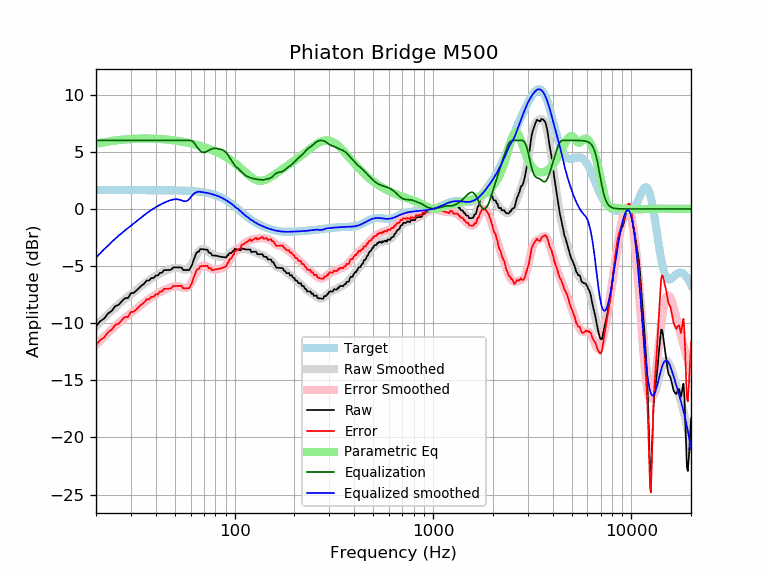

The data file committed next to this chart (first rows):
frequency, raw, error, smoothed, error_smoothed, equalization, parametric_eq, equalized_raw, equalized_smoothed, target
20, -10.28, -11.93, -10.25, -11.90, 6.00, 5.70, -4.28, -4.25, 1.65
21, -9.83, -11.47, -9.88, -11.53, 6.00, 5.77, -3.83, -3.88, 1.65
22, -9.58, -11.23, -9.53, -11.17, 6.00, 5.84, -3.58, -3.53, 1.65
23, -9.15, -10.80, -9.20, -10.84, 6.00, 5.90, -3.15, -3.20, 1.65
24, -8.92, -10.57, -8.89, -10.54, 6.00, 5.95, -2.92, -2.89, 1.65
25, -8.51, -10.15, -8.60, -10.25, 6.00, 5.99, -2.51, -2.60, 1.65
26, -8.39, -10.04, -8.34, -9.99, 6.00, 6.03, -2.39, -2.34, 1.65
27, -8.08, -9.73, -8.10, -9.75, 6.00, 6.06, -2.08, -2.10, 1.65
28, -7.81, -9.45, -7.88, -9.53, 6.00, 6.08, -1.81, -1.88, 1.65
29, -7.80, -9.44, -7.67, -9.31, 6.00, 6.11, -1.80, -1.67, 1.65
30, -7.37, -9.01, -7.46, -9.11, 6.00, 6.12, -1.37, -1.46, 1.65
31, -7.35, -9.00, -7.27, -8.92, 6.00, 6.14, -1.35, -1.27, 1.65
32, -7.13, -8.78, -7.08, -8.72, 6.00, 6.15, -1.13, -1.08, 1.65
33, -6.91, -8.56, -6.89, -8.54, 6.00, 6.16, -0.91, -0.89, 1.65
34, -6.69, -8.34, -6.71, -8.36, 6.00, 6.16, -0.69, -0.71, 1.65
35, -6.54, -8.19, -6.54, -8.19, 6.00, 6.16, -0.54, -0.54, 1.65
36, -6.26, -7.91, -6.38, -8.03, 6.00, 6.16, -0.26, -0.38, 1.65
37, -6.27, -7.91, -6.23, -7.88, 6.00, 6.16, -0.27, -0.23, 1.64
38, -6.05, -7.69, -6.09, -7.74, 6.00, 6.16, -0.05, -0.09, 1.64
39, -6.05, -7.69, -5.97, -7.61, 6.00, 6.15, -0.05, 0.03, 1.64
40, -5.83, -7.47, -5.85, -7.49, 6.00, 6.14, 0.17, 0.15, 1.64
41, -5.82, -7.47, -5.74, -7.38, 6.00, 6.13, 0.18, 0.26, 1.64
42, -5.59, -7.23, -5.64, -7.28, 6.00, 6.12, 0.41, 0.36, 1.64
43, -5.59, -7.23, -5.55, -7.19, 6.00, 6.11, 0.41, 0.45, 1.64
44, -5.36, -6.99, -5.46, -7.10, 6.00, 6.10, 0.64, 0.54, 1.64
45, -5.35, -6.99, -5.39, -7.02, 6.00, 6.08, 0.65, 0.61, 1.64
46, -5.35, -6.98, -5.32, -6.95, 6.00, 6.07, 0.65, 0.68, 1.64
47, -5.35, -6.98, -5.26, -6.89, 6.00, 6.05, 0.65, 0.74, 1.63
48, -5.30, -6.93, -5.21, -6.84, 6.00, 6.03, 0.70, 0.79, 1.63
49, -5.11, -6.74, -5.17, -6.80, 6.00, 6.01, 0.89, 0.83, 1.63
50, -5.11, -6.74, -5.15, -6.78, 6.00, 5.99, 0.89, 0.85, 1.63
51, -5.11, -6.74, -5.15, -6.77, 6.00, 5.97, 0.89, 0.85, 1.62
52, -5.11, -6.73, -5.17, -6.79, 6.00, 5.95, 0.89, 0.83, 1.62
53, -5.11, -6.73, -5.20, -6.82, 6.00, 5.92, 0.89, 0.80, 1.62
54, -5.12, -6.73, -5.25, -6.86, 6.00, 5.90, 0.88, 0.75, 1.61
55, -5.34, -6.95, -5.29, -6.90, 6.00, 5.87, 0.66, 0.71, 1.61
56, -5.34, -6.95, -5.32, -6.92, 6.00, 5.85, 0.66, 0.68, 1.60
57, -5.35, -6.94, -5.31, -6.90, 6.00, 5.82, 0.65, 0.69, 1.60
58, -5.35, -6.94, -5.25, -6.84, 6.00, 5.80, 0.65, 0.75, 1.59
59, -5.35, -6.93, -5.14, -6.73, 6.00, 5.77, 0.65, 0.86, 1.58
60, -5.12, -6.70, -4.98, -6.56, 6.00, 5.74, 0.88, 1.02, 1.58
61, -4.89, -6.46, -4.77, -6.34, 5.95, 5.71, 1.06, 1.18, 1.57
62, -4.49, -6.05, -4.54, -6.10, 5.85, 5.68, 1.36, 1.31, 1.56
63, -4.21, -5.75, -4.30, -5.85, 5.69, 5.65, 1.49, 1.39, 1.55
64, -3.88, -5.42, -4.07, -5.61, 5.52, 5.62, 1.64, 1.45, 1.54
65, -3.74, -5.27, -3.87, -5.39, 5.36, 5.59, 1.62, 1.50, 1.53
66, -3.74, -5.26, -3.71, -5.22, 5.22, 5.55, 1.48, 1.51, 1.51
67, -3.51, -5.02, -3.59, -5.09, 5.09, 5.52, 1.58, 1.50, 1.50
68, -3.52, -5.00, -3.52, -5.01, 5.01, 5.49, 1.49, 1.49, 1.49
69, -3.52, -4.99, -3.49, -4.96, 4.96, 5.45, 1.44, 1.47, 1.47
70, -3.53, -4.99, -3.50, -4.96, 4.96, 5.42, 1.42, 1.45, 1.45
71, -3.55, -4.98, -3.54, -4.97, 4.97, 5.38, 1.43, 1.44, 1.44
72, -3.56, -4.98, -3.60, -5.01, 5.01, 5.35, 1.45, 1.42, 1.42
73, -3.58, -4.97, -3.67, -5.07, 5.07, 5.31, 1.49, 1.40, 1.40
74, -3.82, -5.19, -3.75, -5.12, 5.12, 5.27, 1.30, 1.37, 1.37
75, -3.83, -5.18, -3.83, -5.18, 5.18, 5.23, 1.35, 1.35, 1.35
76, -3.90, -5.23, -3.91, -5.23, 5.23, 5.19, 1.33, 1.32, 1.32
77, -4.07, -5.37, -3.97, -5.27, 5.27, 5.15, 1.20, 1.30, 1.30
78, -4.07, -5.34, -4.03, -5.30, 5.30, 5.11, 1.22, 1.27, 1.27
79, -4.08, -5.32, -4.07, -5.31, 5.31, 5.07, 1.23, 1.24, 1.24
... 553 more rows
